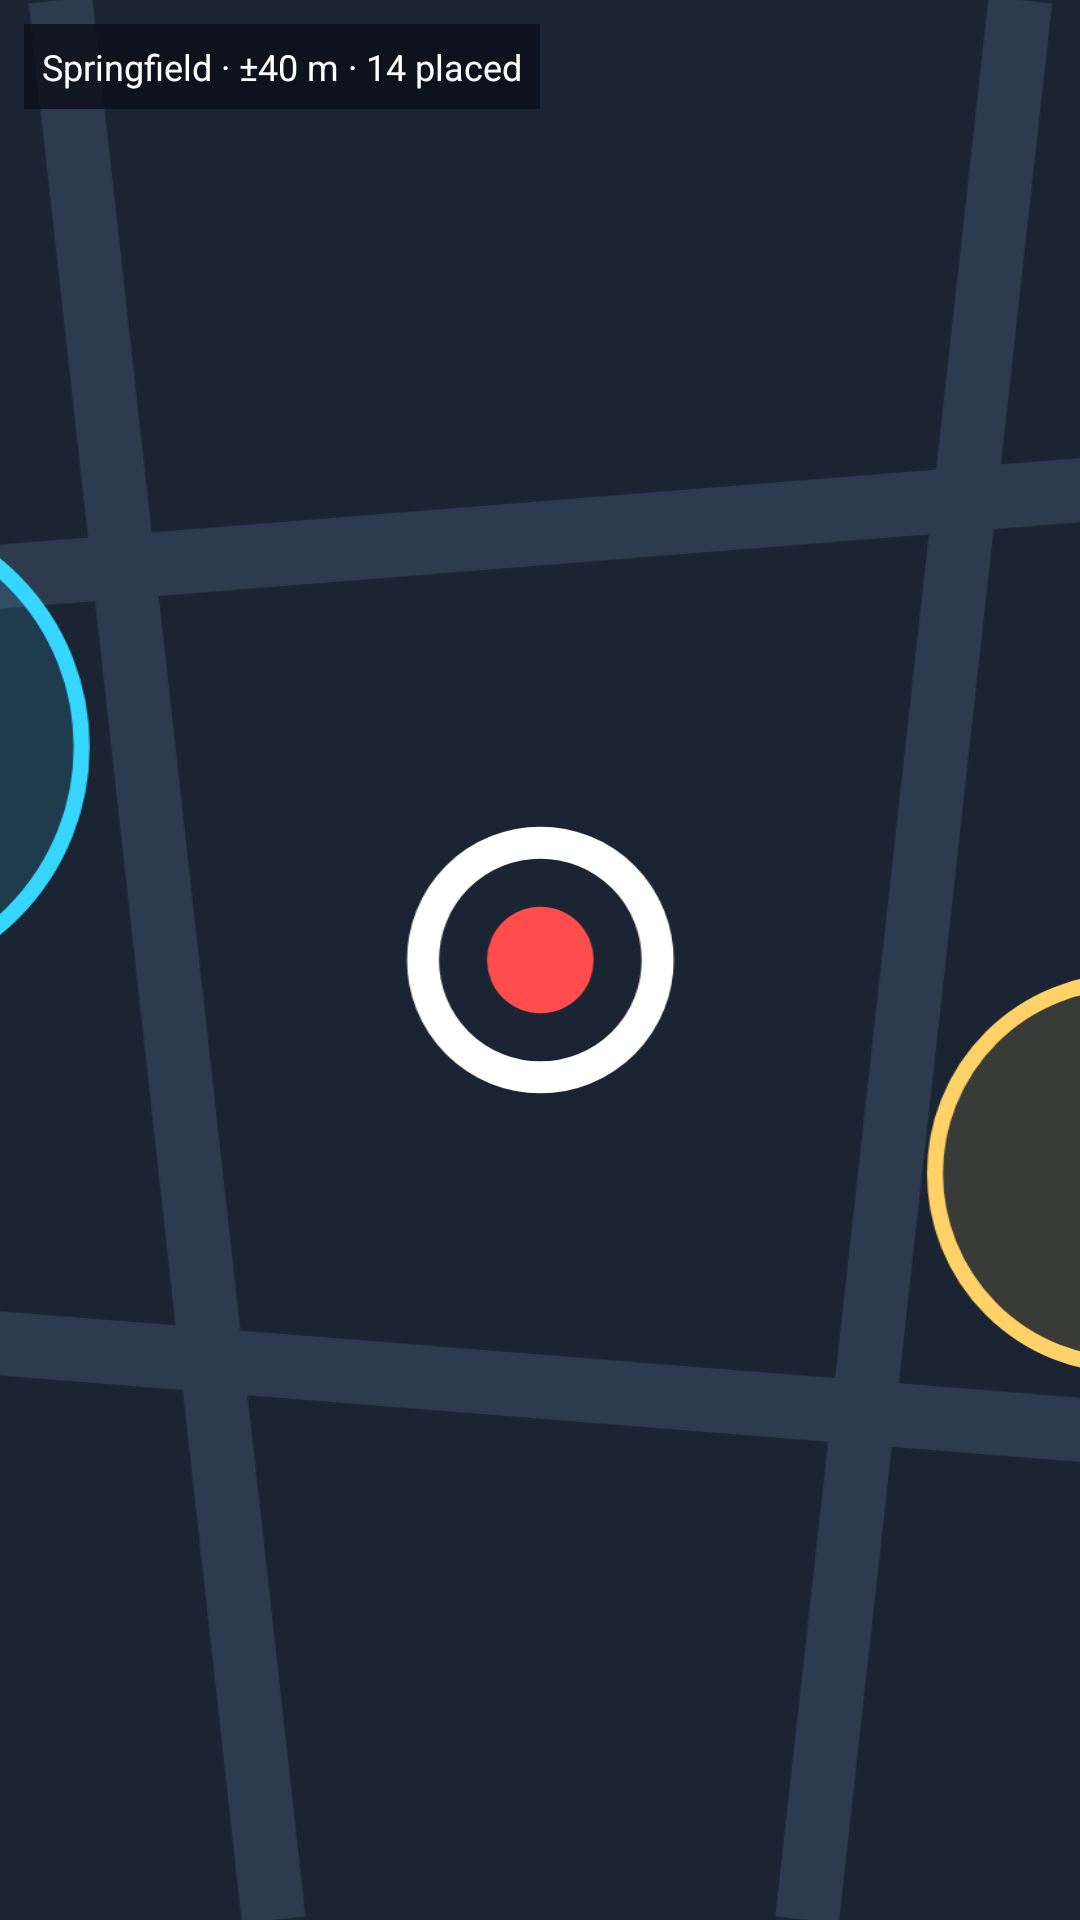

Here is an Android app screen rendered from its layout file. Give the layout XML and the strings, colors and styles it references.
<!-- AndroidManifest.xml: application theme Theme.BeaconFix.Splash -->
<!-- res/layout/widget_preview_map.xml -->
<?xml version="1.0" encoding="utf-8"?>
<FrameLayout xmlns:android="http://schemas.android.com/apk/res/android" android:layout_width="match_parent" android:layout_height="match_parent" android:background="@drawable/widget_preview_bg">
    <ImageView android:layout_width="match_parent" android:layout_height="match_parent" android:src="@drawable/widget_preview_map" android:scaleType="centerCrop" android:contentDescription="@string/widget_map_desc" />
    <TextView android:layout_width="wrap_content" android:layout_height="wrap_content" android:layout_margin="8dp" android:padding="6dp" android:background="#CC0B101A" android:text="Springfield · ±40 m · 14 placed" android:textColor="#FFFFFF" android:textSize="12sp" />
</FrameLayout>
<!-- resources referenced by this layout -->
<resources>
  <!-- drawable widget_preview_bg (drawable) -->
  <?xml version="1.0" encoding="utf-8"?>
  <shape xmlns:android="http://schemas.android.com/apk/res/android" android:shape="rectangle">
      <solid android:color="#111827" /><corners android:radius="16dp" /><stroke android:width="1dp" android:color="#3335D6FF" />
  </shape>
  <!-- drawable widget_preview_map (drawable) -->
  <?xml version="1.0" encoding="utf-8"?>
  <vector xmlns:android="http://schemas.android.com/apk/res/android" android:width="250dp" android:height="180dp" android:viewportWidth="250" android:viewportHeight="180">
      <path android:fillColor="#1B2432" android:pathData="M0,0 h250 v180 h-250 z" />
      <path android:strokeColor="#2E3A4E" android:strokeWidth="6" android:pathData="M0,60 L250,40 M0,120 L250,140 M80,0 L100,180 M170,0 L150,180" />
      <path android:fillColor="#2235D6FF" android:strokeColor="#35D6FF" android:strokeWidth="1.5" android:pathData="M60,70 m-22,0 a22,22 0 1,0 44,0 a22,22 0 1,0 -44,0" />
      <path android:fillColor="#22FFD166" android:strokeColor="#FFD166" android:strokeWidth="1.5" android:pathData="M180,110 m-18,0 a18,18 0 1,0 36,0 a18,18 0 1,0 -36,0" />
      <path android:fillColor="#FF4D4D" android:pathData="M125,90 m-5,0 a5,5 0 1,0 10,0 a5,5 0 1,0 -10,0" /><path android:strokeColor="#FFFFFF" android:strokeWidth="3" android:pathData="M125,90 m-11,0 a11,11 0 1,0 22,0 a11,11 0 1,0 -22,0" />
  </vector>
  <string name="widget_map_desc">A map of the beacons around your position.</string>
  <style name="Theme.BeaconFix.Splash" parent="Theme.SplashScreen">
          <item name="windowSplashScreenBackground">@color/splash_background</item>
          <item name="windowSplashScreenAnimatedIcon">@drawable/ic_splash</item>
          <item name="postSplashScreenTheme">@style/Theme.BeaconFix</item>
      </style>
  <color name="splash_background">#0B101A</color>
  <!-- drawable ic_splash (drawable) -->
  <?xml version="1.0" encoding="utf-8"?>
  <inset xmlns:android="http://schemas.android.com/apk/res/android"
      android:drawable="@drawable/ic_splash_logo"
      android:inset="18%" />
  <style name="Theme.BeaconFix" parent="android:Theme.Material.NoActionBar">
          <item name="android:windowBackground">@color/splash_background</item>
          <item name="android:statusBarColor">@android:color/transparent</item>
          <item name="android:navigationBarColor">@android:color/transparent</item>
      </style>
  <!-- drawable ic_splash_logo: webp bitmap (drawable-xxxhdpi, 160120 bytes) -->
</resources>
